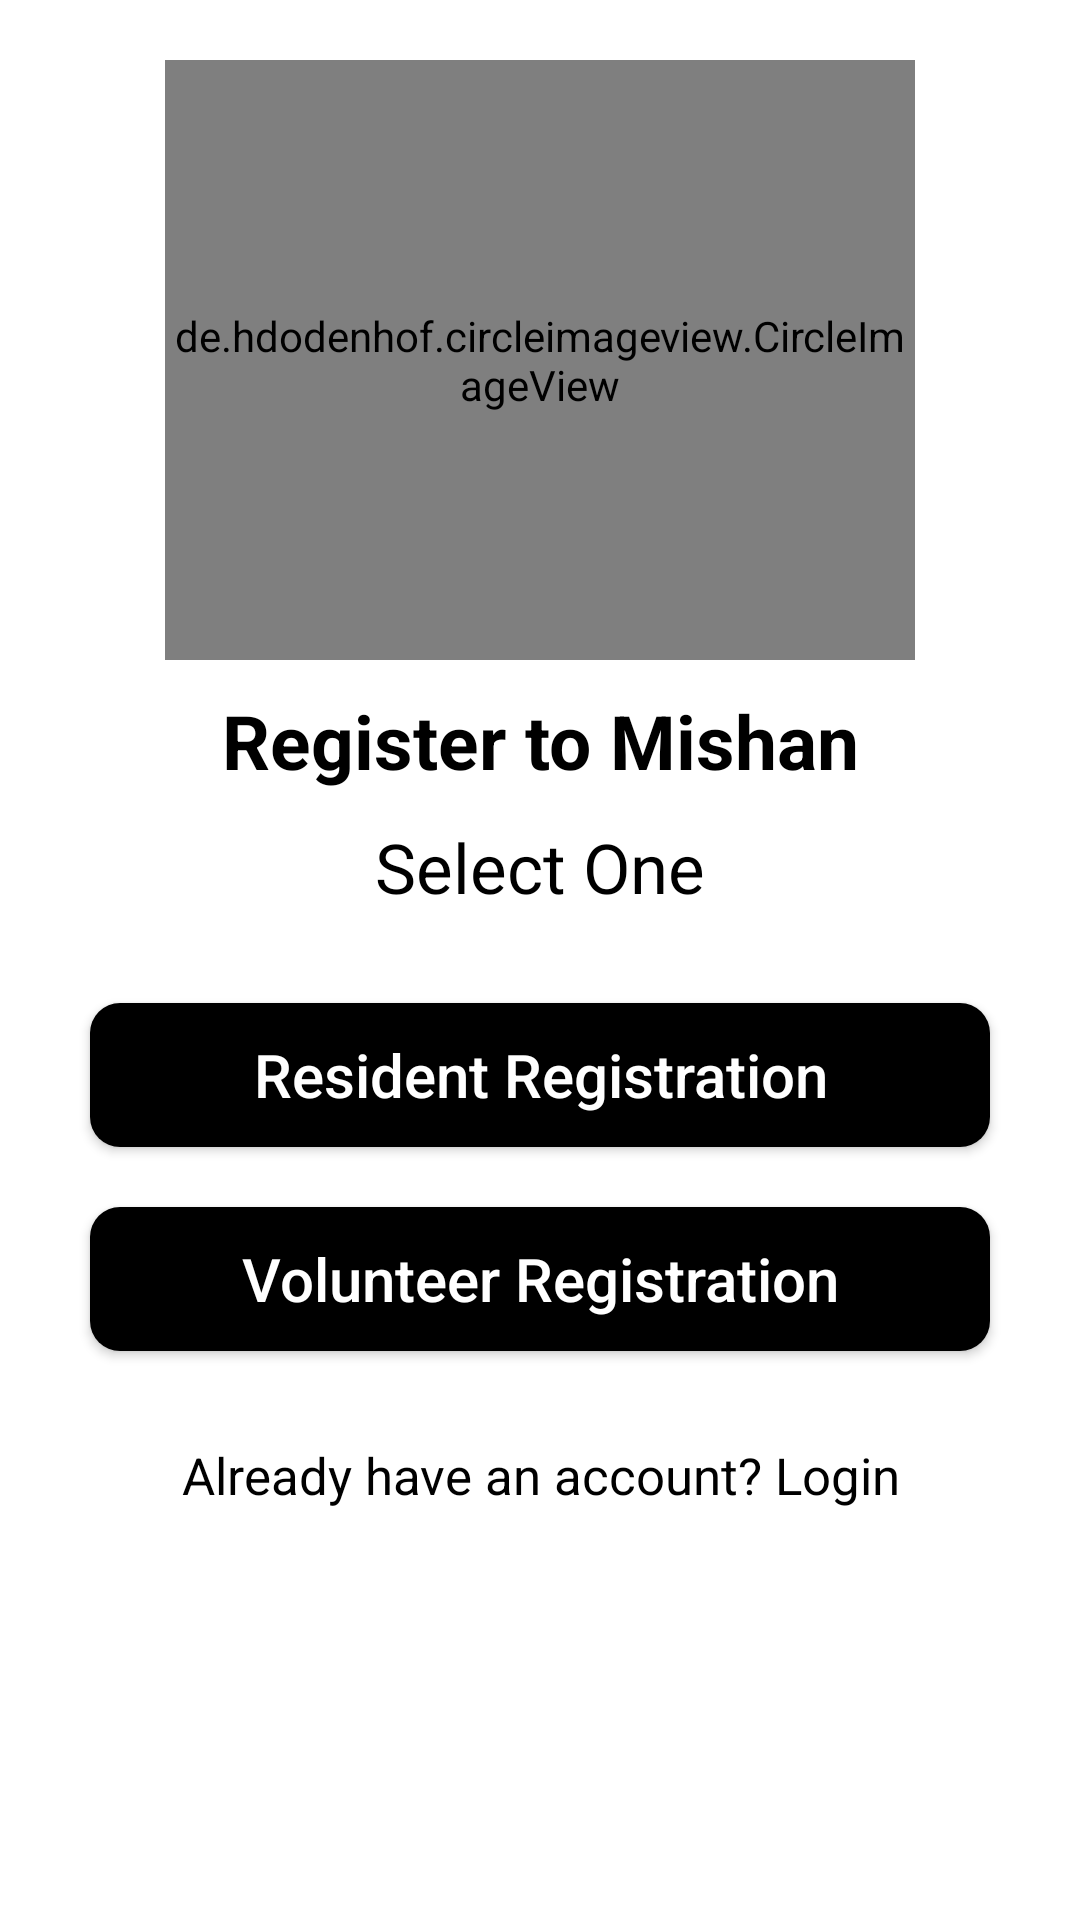

This screen was rendered from an Android layout file. Write that file and the resources it references.
<!-- AndroidManifest.xml: application theme Theme.NewProjectMishanXx -->
<!-- res/layout/fragment_select__registration_fragment.xml -->
<LinearLayout xmlns:android="http://schemas.android.com/apk/res/android"
    xmlns:tools="http://schemas.android.com/tools"
    android:layout_width="match_parent"
    android:layout_height="match_parent"
    android:orientation="vertical"
    android:padding="20dp"
    tools:context="Fragments.Select_Registration_fragment">




    <de.hdodenhof.circleimageview.CircleImageView
        android:id="@+id/logo"
        android:layout_width="250dp"
        android:layout_height="200dp"
        android:src="@drawable/old_phone"
        android:layout_gravity="center"/>

    <TextView
        android:id="@+id/title"
        android:layout_width="match_parent"
        android:layout_height="wrap_content"
        android:text="@string/register_to_mishan"
        android:textSize="25sp"
        android:textStyle="bold"
        android:layout_marginTop="10dp"
        android:gravity="center"
        android:textColor="#000"/>

    <TextView
        android:id="@+id/title2"
        android:layout_width="match_parent"
        android:layout_height="wrap_content"
        android:text="@string/select_one"
        android:layout_marginTop="10dp"
        android:layout_marginBottom="20dp"
        android:textSize="23sp"
        android:gravity="center"
        android:textColor="#000"/>


    <Button
        android:id="@+id/residentRegistration"
        android:layout_width="match_parent"
        android:layout_height="wrap_content"
        android:text="@string/resident_registration"
        android:textSize="20sp"
        android:layout_margin="10dp"
        android:layout_gravity="center"
        android:textAllCaps="false"
        android:textColor="#fff"
        android:background="@drawable/buttons_background"/>

    <Button
        android:id="@+id/volunteerRegistration"
        android:layout_width="match_parent"
        android:layout_height="wrap_content"
        android:text="@string/volunteer_registration"
        android:textAllCaps="false"
        android:textSize="20sp"
        android:layout_margin="10dp"
        android:layout_gravity="center"
        android:textColor="#fff"
        android:background="@drawable/buttons_background"/>

    <TextView
        android:id="@+id/back"
        android:layout_width="match_parent"
        android:layout_height="wrap_content"
        android:text="@string/already_have_an_account_login"
        android:layout_marginTop="20dp"
        android:layout_gravity="center"
        android:textColor="#000"
        android:textSize="17sp"
        android:gravity="center"/>
    




</LinearLayout>
<!-- resources referenced by this layout -->
<resources>
  <!-- drawable buttons_background (drawable) -->
  <?xml version="1.0" encoding="utf-8"?>
  <shape xmlns:android="http://schemas.android.com/apk/res/android">
      <solid
          android:color="#000"/>
      <corners
          android:radius="10dp"/>
  
  </shape>
  <string name="already_have_an_account_login">Already have an account? Login</string>
  <string name="register_to_mishan">Register to Mishan</string>
  <string name="resident_registration">Resident Registration</string>
  <string name="select_one">Select One</string>
  <string name="volunteer_registration">Volunteer Registration</string>
  <style name="Theme.NewProjectMishanXx" parent="Theme.MaterialComponents.Light.NoActionBar">
          
          <item name="colorPrimary">@color/purple_500</item>
          <item name="colorPrimaryVariant">@color/purple_700</item>
          <item name="colorOnPrimary">@color/white</item>
          
          <item name="colorSecondary">@color/teal_200</item>
          <item name="colorSecondaryVariant">@color/teal_700</item>
          <item name="colorOnSecondary">@color/black</item>
          
          <item name="android:statusBarColor" tools:targetApi="l">?attr/colorPrimaryVariant</item>
          
      </style>
  <!-- not gathered from this repository: default colours our renderer supplied (Android Studio template values) -->
  <color name="purple_500">#FF6200EE</color>
  <color name="purple_700">#FF3700B3</color>
  <color name="teal_200">#FF03DAC5</color>
  <color name="teal_700">#FF018786</color>
  <color name="black">#FF000000</color>
  <color name="white">#FFFFFFFF</color>
</resources>
